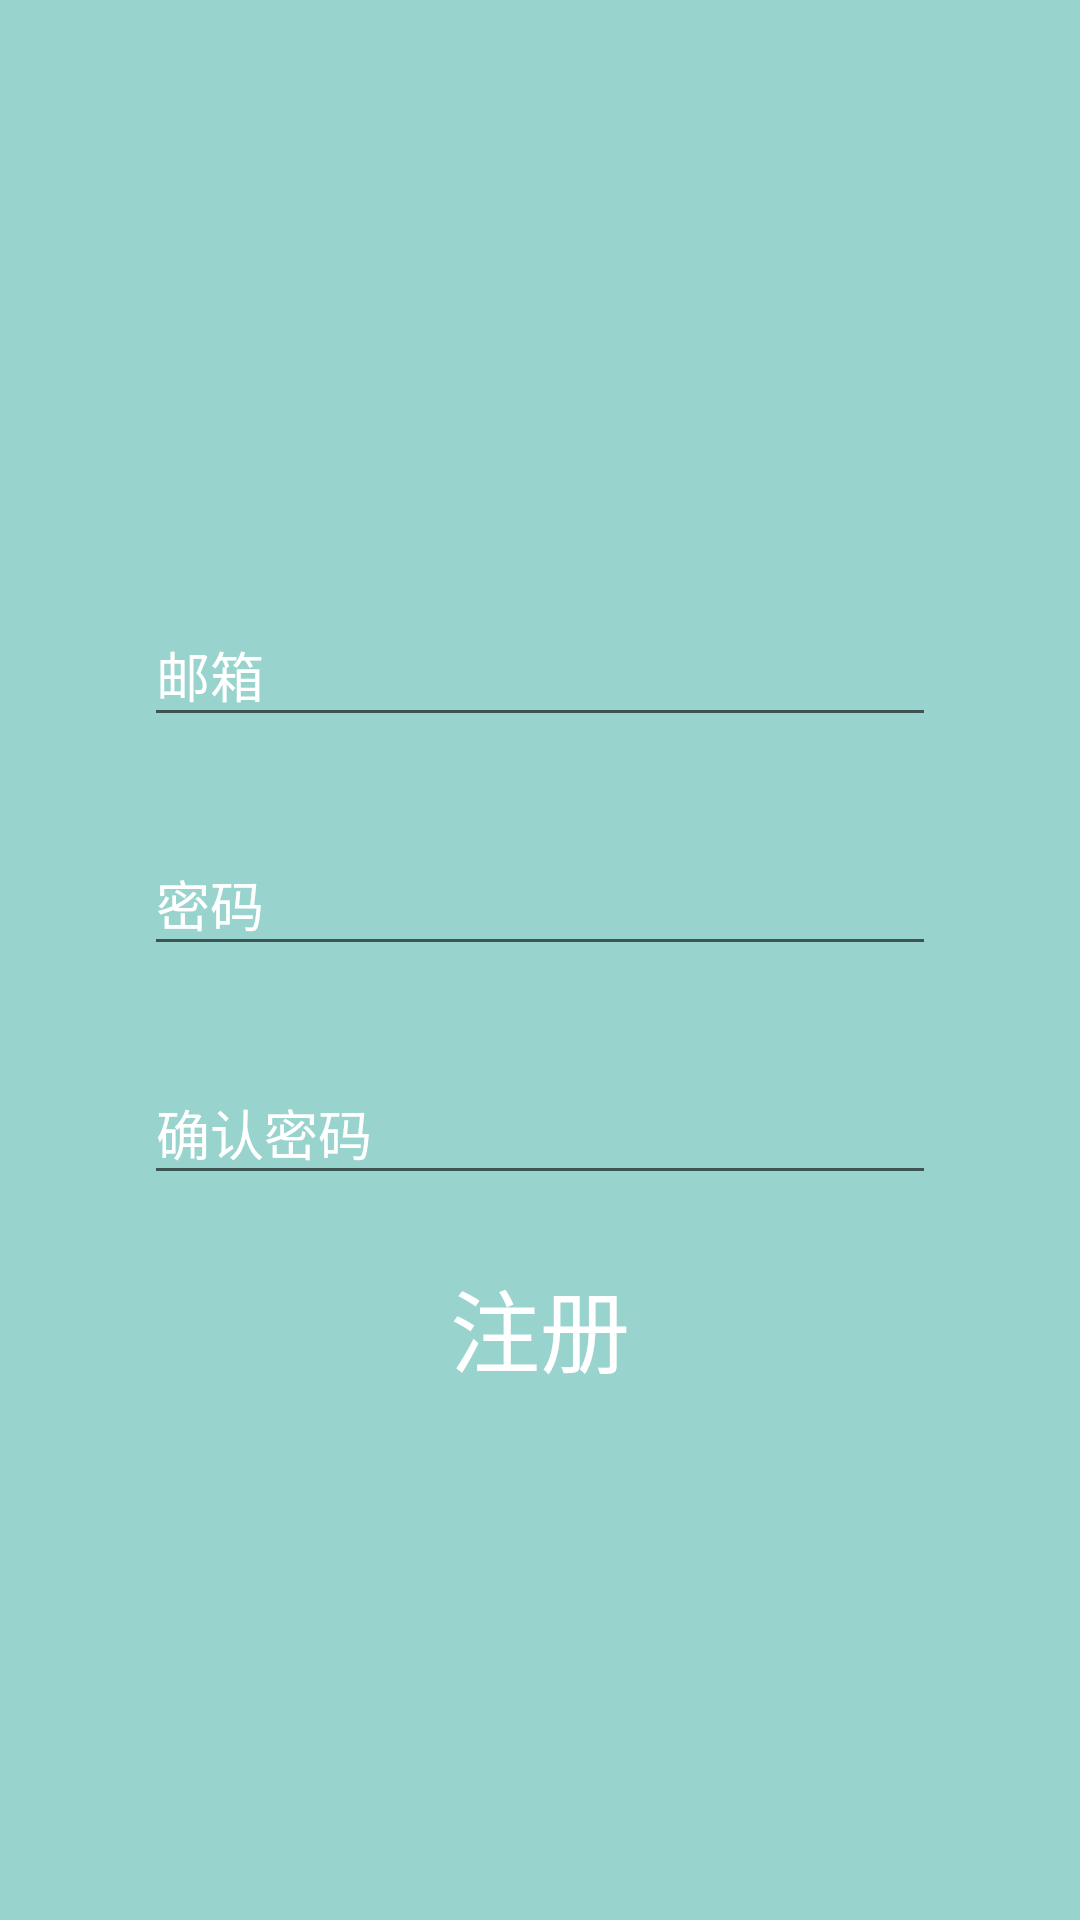

The Android layout XML behind this screen, and the referenced resources:
<!-- AndroidManifest.xml: application theme AppTheme -->
<!-- res/layout/layout_signup.xml -->
<?xml version="1.0" encoding="utf-8"?>
<LinearLayout xmlns:android="http://schemas.android.com/apk/res/android"
    android:layout_width="match_parent"
    android:layout_height="match_parent"
    android:background="@color/colorAccentTrans"
    android:gravity="center"
    android:orientation="vertical"
    android:padding="48dp">

    <ImageView
        android:layout_width="wrap_content"
        android:layout_height="wrap_content"
        android:paddingBottom="20dp"
        android:scaleType="centerCrop"
        android:src="@drawable/ic_user" />

    <android.support.design.widget.TextInputLayout
        android:layout_width="match_parent"
        android:layout_height="wrap_content"
        android:id="@+id/signup_email_wrapper"
        android:textColorHint="#FFF">

        <android.support.design.widget.TextInputEditText
            android:layout_width="match_parent"
            android:layout_height="wrap_content"
            android:hint="邮箱"
            android:inputType="textEmailAddress"
            android:textColor="#FFFFFF" />
    </android.support.design.widget.TextInputLayout>

    <android.support.design.widget.TextInputLayout
        android:layout_width="match_parent"
        android:layout_height="wrap_content"
        android:id="@+id/signup_password_wrapper"
        android:layout_marginTop="24dp"
        android:textColorHint="#FFF">

        <android.support.design.widget.TextInputEditText
            android:layout_width="match_parent"
            android:layout_height="wrap_content"
            android:hint="密码"
            android:inputType="textPassword"
            android:textColor="#FFFFFF" />
    </android.support.design.widget.TextInputLayout>

    <android.support.design.widget.TextInputLayout
        android:id="@+id/signup_password_conf_wrapper"
        android:layout_width="match_parent"
        android:layout_height="wrap_content"
        android:layout_marginTop="24dp"
        android:textColorHint="#FFF">

        <android.support.design.widget.TextInputEditText
            android:layout_width="match_parent"
            android:layout_height="wrap_content"
            android:hint="确认密码"
            android:inputType="textPassword"
            android:textColor="#FFFFFF" />
    </android.support.design.widget.TextInputLayout>

    <Button
        android:id="@+id/btnSignup"
        android:layout_width="match_parent"
        android:layout_height="wrap_content"
        android:layout_marginTop="20dp"
        android:background="@null"
        android:text="注册"
        android:textColor="#FFF"
        android:textSize="30sp" />
</LinearLayout>
<!-- resources referenced by this layout -->
<resources>
  <color name="colorAccentTrans">#64009688</color>
  <style name="AppTheme" parent="Theme.AppCompat.Light.NoActionBar">
          
          <item name="colorPrimary">@color/colorPrimary</item>
          <item name="colorPrimaryDark">@color/colorPrimaryDark</item>
          <item name="colorAccent">@color/colorAccent</item>
      </style>
  <color name="colorPrimary">#4caf50</color>
  <color name="colorPrimaryDark">#388e3c</color>
  <color name="colorAccent">#ff5722</color>
</resources>
